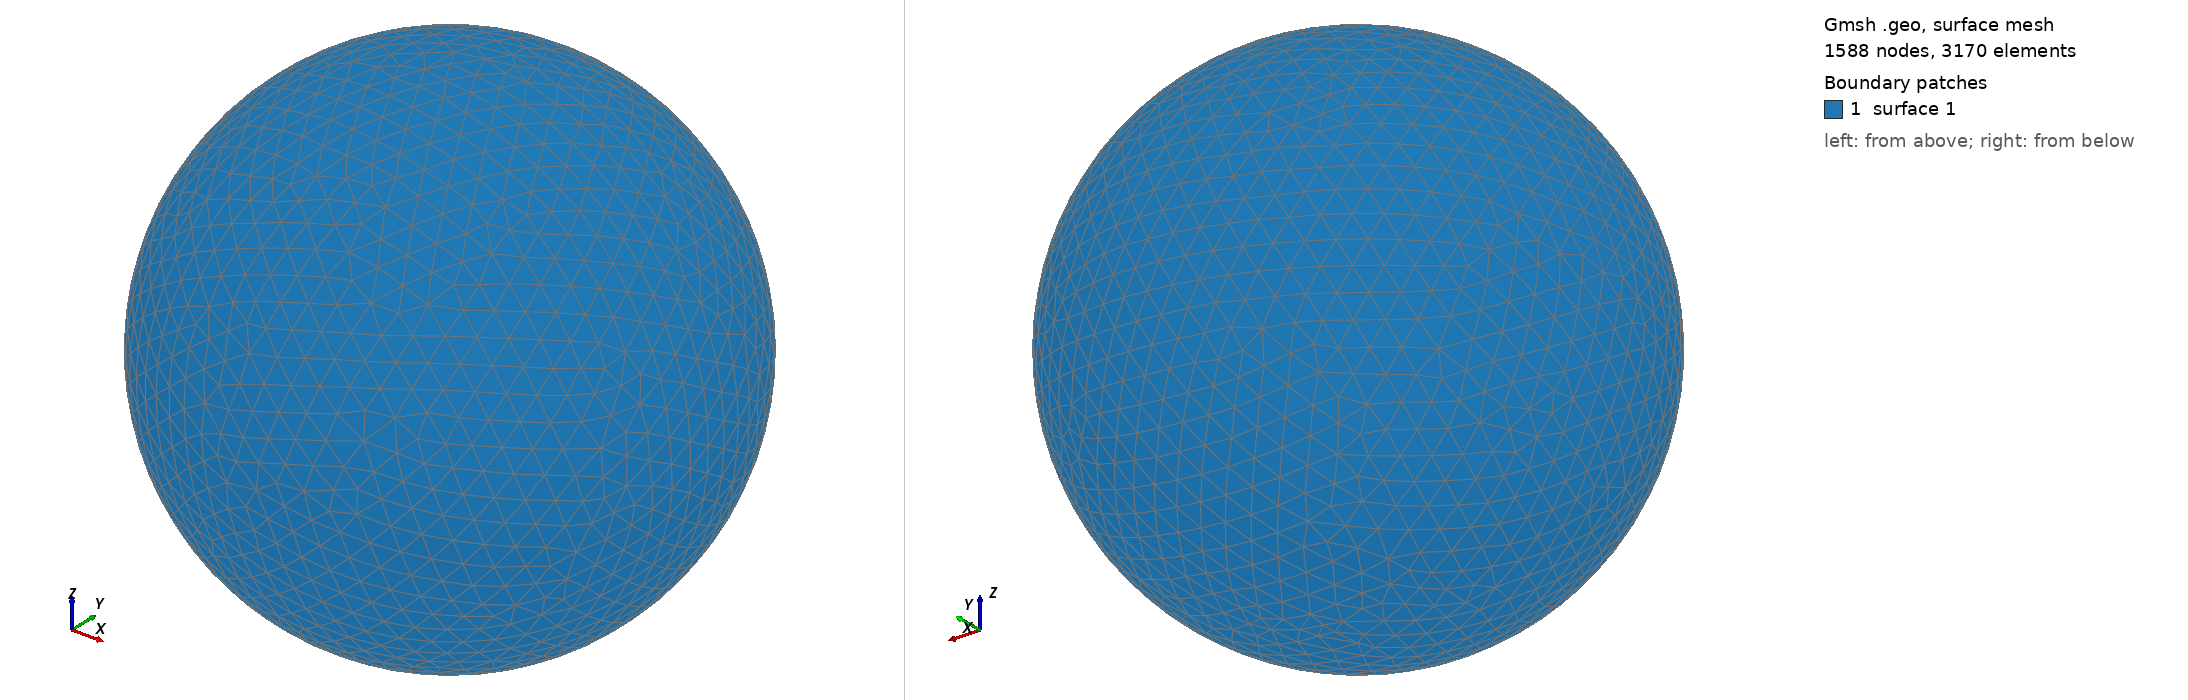

Gmsh geometry script, surface-meshed: 1588 nodes, 3170 surface elements. Boundary patches (legend numbers): 1 surface 1. Left view from above one corner, right view from below the opposite corner. The script declares no physical surfaces, so the legend lists its geometric surfaces. The drawing asked Gmsh for element sizes between 1% and 20% of the model's largest extent; the script's own settings can give other sizes.

=== shot0128.geo (drawn) ===
SetFactory("OpenCASCADE");
Point(1) = {0,0,0,0};
Sphere(1) = {0,0,0,0.00214300};
MeshSize{ PointsOf{ Surface{:}; } } = 0.000214300;
Mesh.ElementOrder=1;
Mesh.Format=39;
